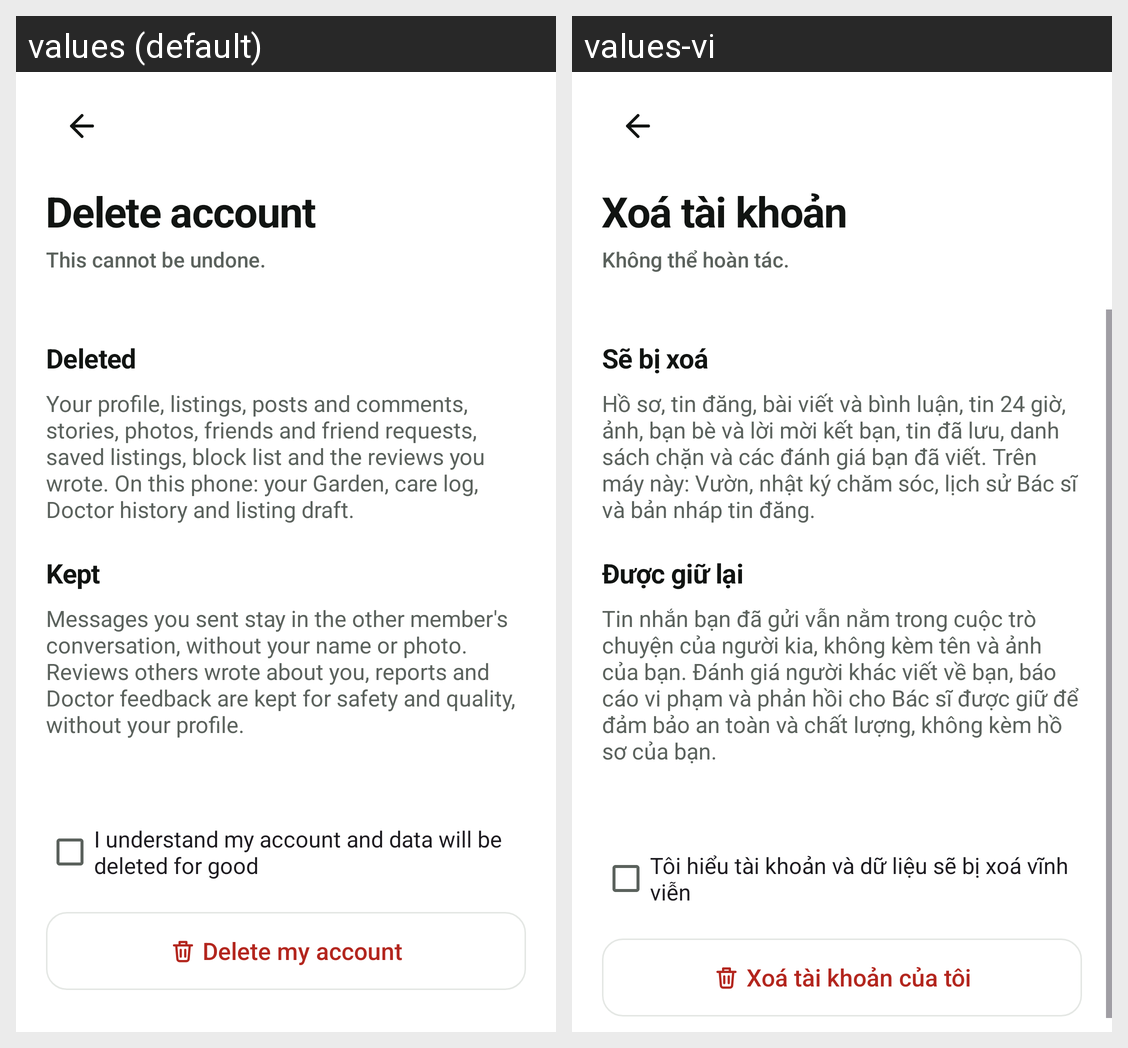

This grid shows one Android layout under two languages. Give, for every string resource on the screen, its name, the default text and each shown locale's text.
Android screen res/layout/activity_delete_account.xml rendered under 2 locales, left to right: values (default), values-vi. Device: Nexus 5 (rendered at 1080×1920; each locale shown at half size, 540×960, under a caption strip naming it); theme Theme.UngDungChiaSeCayCanh.
Strings drawn on this screen, with the default value and each locale's value (text and hints the layout hard-codes, and strings that could not be matched under every locale, appear in the picture but are not listed):

delete_account_title
  values: Delete account
  values-vi: Xoá tài khoản

delete_account_supporting
  values: This cannot be undone.
  values-vi: Không thể hoàn tác.

delete_account_removed_title
  values: Deleted
  values-vi: Sẽ bị xoá

delete_account_removed_body
  values: Your profile, listings, posts and comments, stories, photos, friends and friend requests, saved listings, block list and the reviews you wrote. On this phone: your Garden, care log, Doctor history and listing draft.
  values-vi: Hồ sơ, tin đăng, bài viết và bình luận, tin 24 giờ, ảnh, bạn bè và lời mời kết bạn, tin đã lưu, danh sách chặn và các đánh giá bạn đã viết. Trên máy này: Vườn, nhật ký chăm sóc, lịch sử Bác sĩ và bản nháp tin đăng.

delete_account_kept_title
  values: Kept
  values-vi: Được giữ lại

delete_account_kept_body
  values: Messages you sent stay in the other member's conversation, without your name or photo. Reviews others wrote about you, reports and Doctor feedback are kept for safety and quality, without your profile.
  values-vi: Tin nhắn bạn đã gửi vẫn nằm trong cuộc trò chuyện của người kia, không kèm tên và ảnh của bạn. Đánh giá người khác viết về bạn, báo cáo vi phạm và phản hồi cho Bác sĩ được giữ để đảm bảo an toàn và chất lượng, không kèm hồ sơ của bạn.

delete_account_confirm
  values: I understand my account and data will be deleted for good
  values-vi: Tôi hiểu tài khoản và dữ liệu sẽ bị xoá vĩnh viễn

delete_account_action
  values: Delete my account
  values-vi: Xoá tài khoản của tôi
